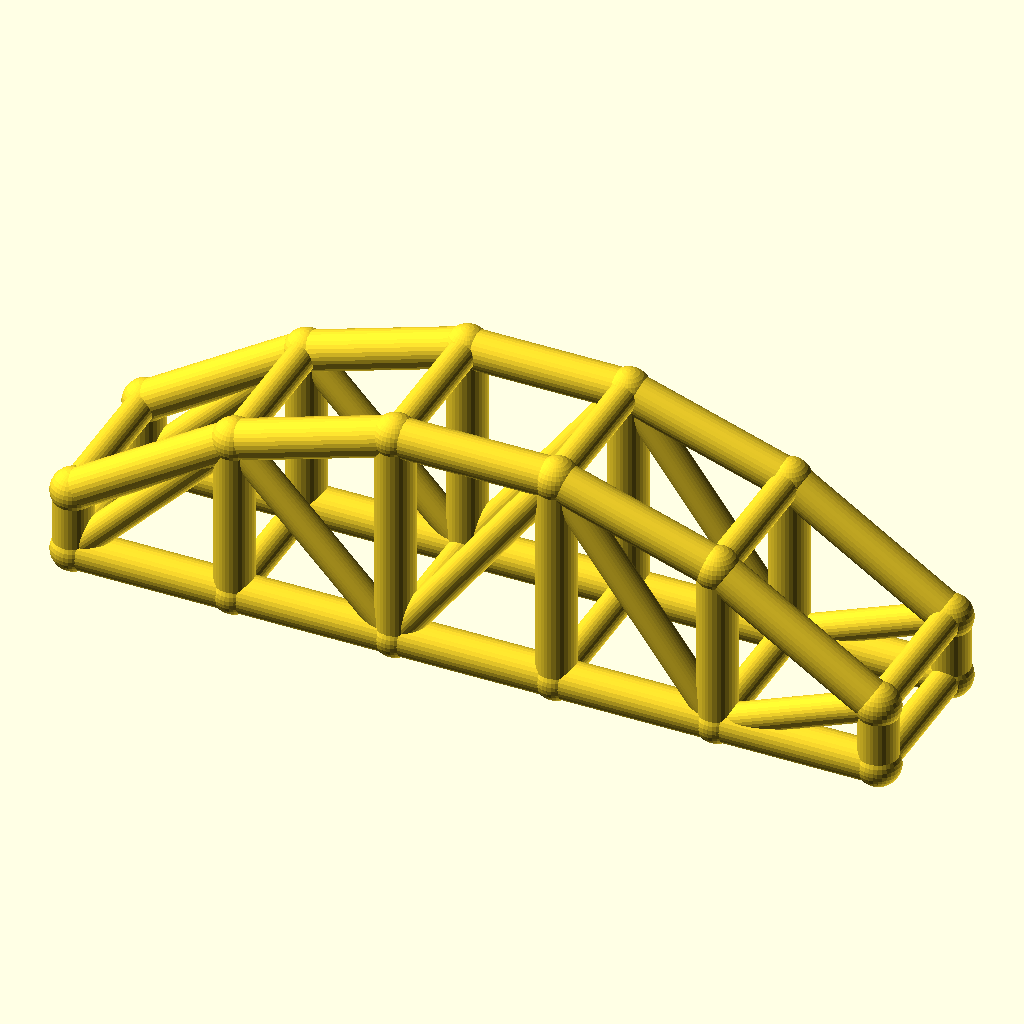
Cell 1: the model at its default parameters.
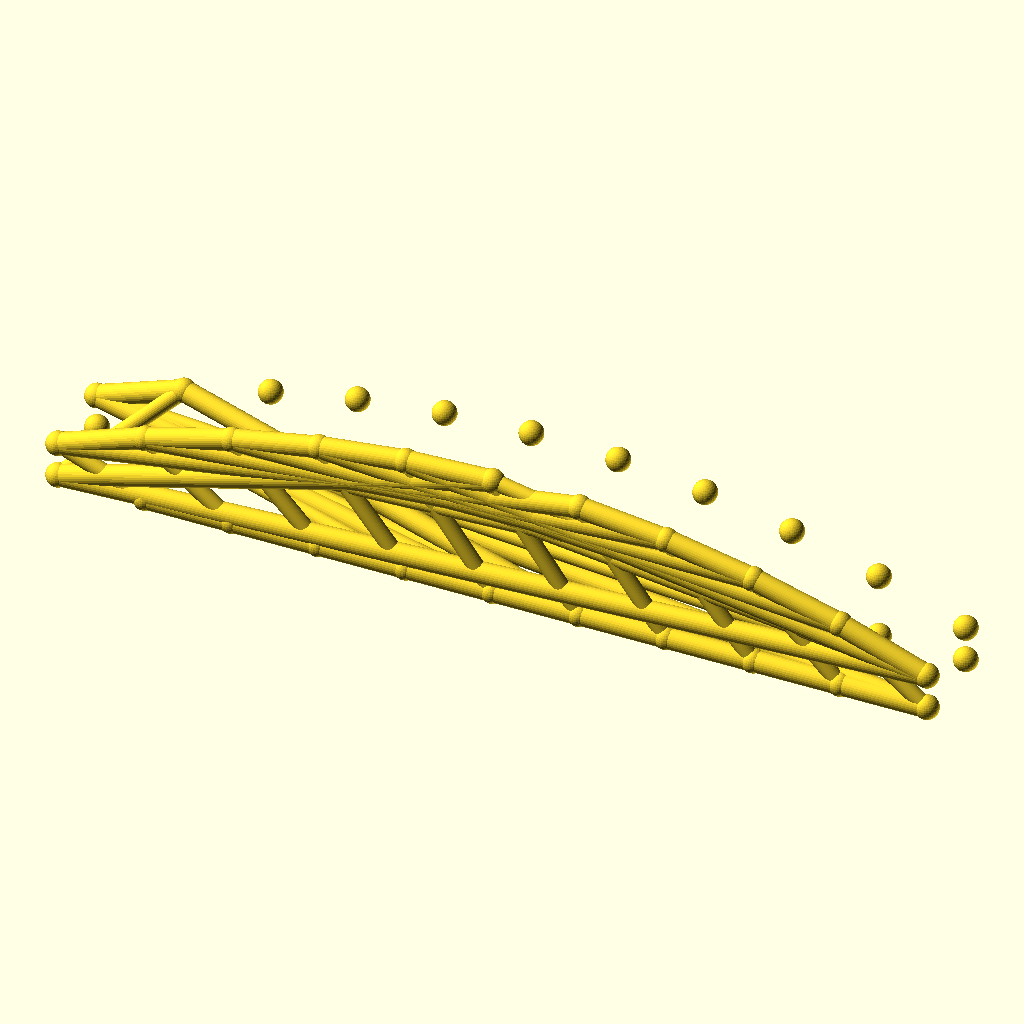
Cell 2: the same model with bays = 10.
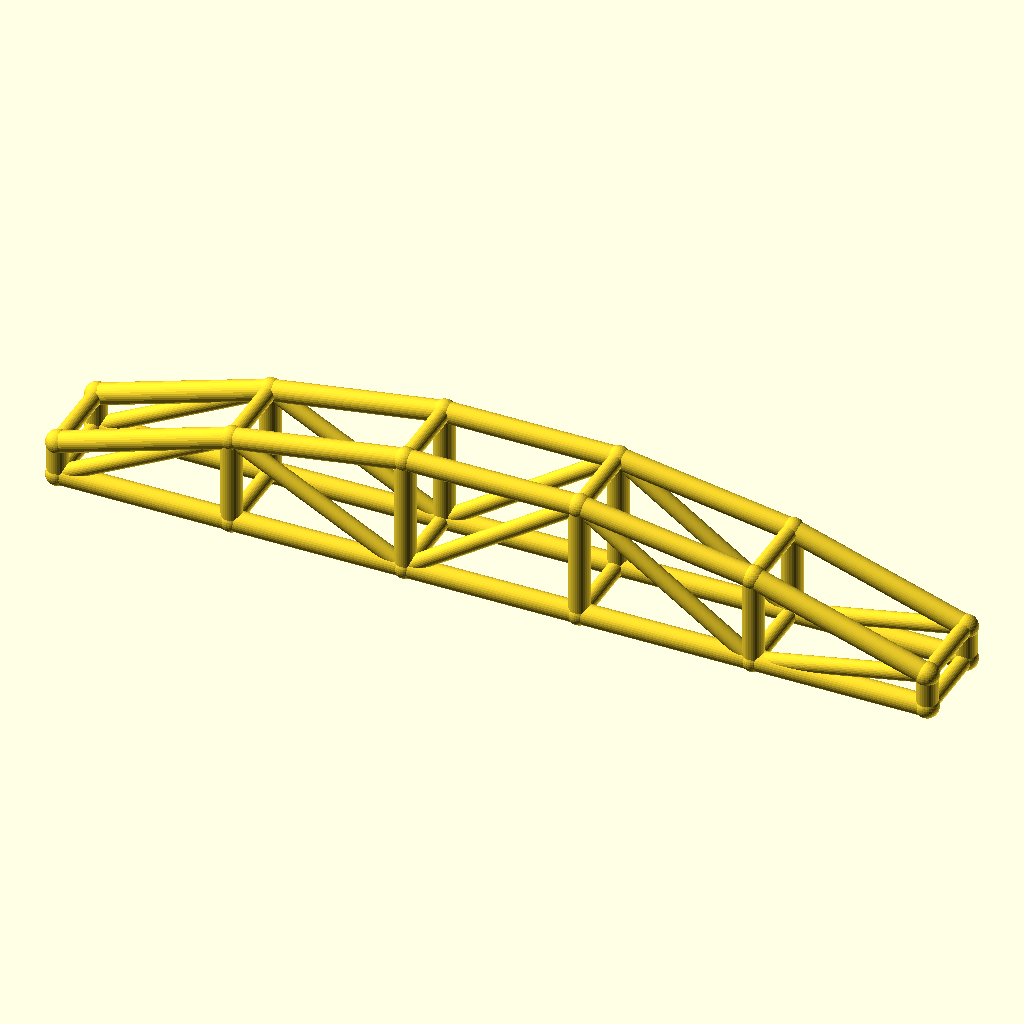
Cell 3 — arch_bay set to 50, the other parameters unchanged.
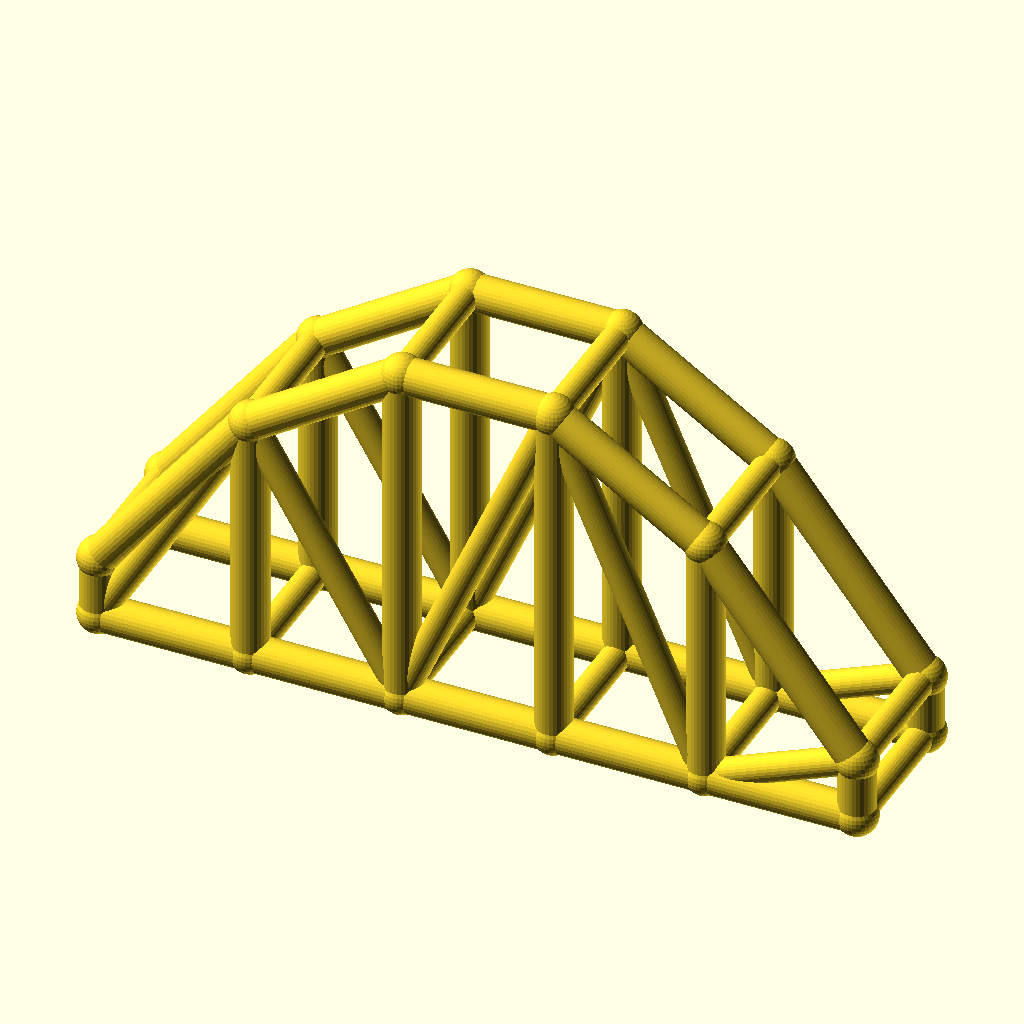
Cell 4 — rise set to 50, the other parameters unchanged.
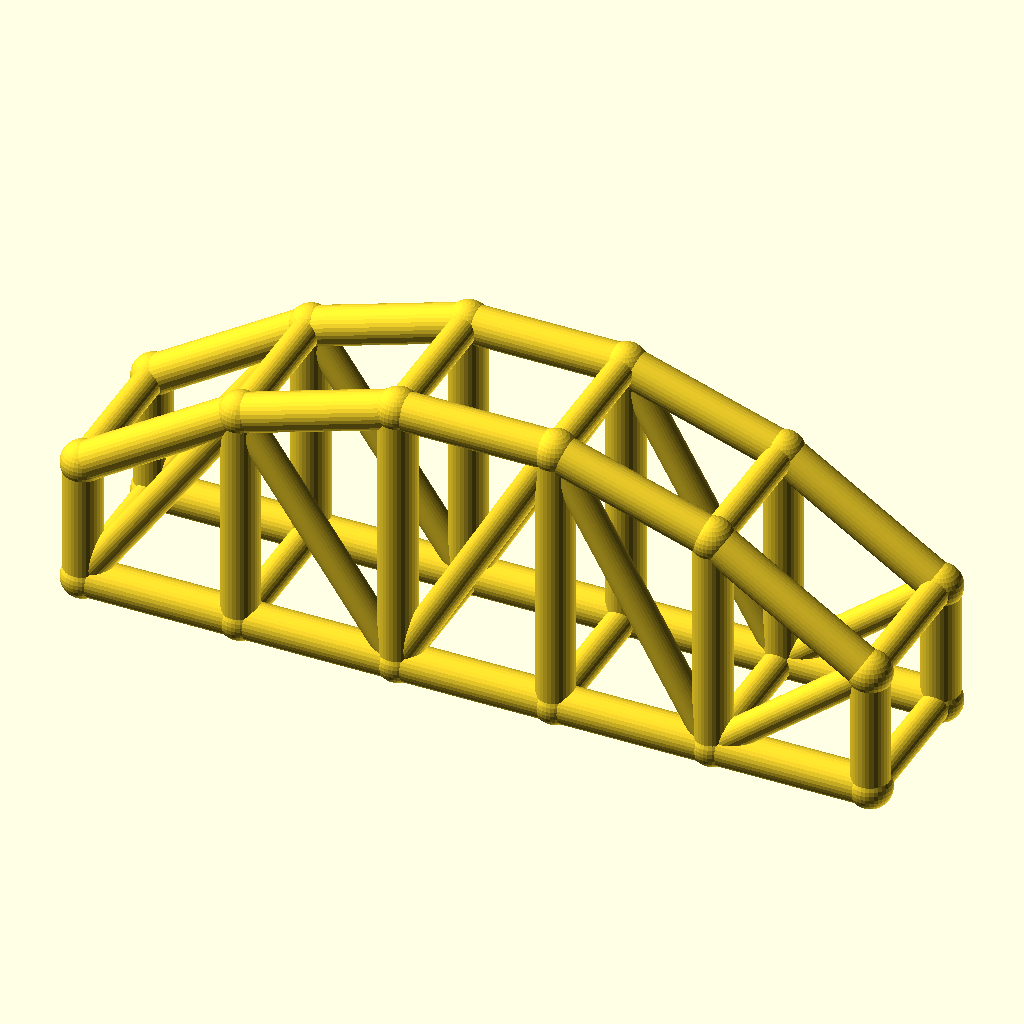
Cell 5 — col_h set to 20, the other parameters unchanged.
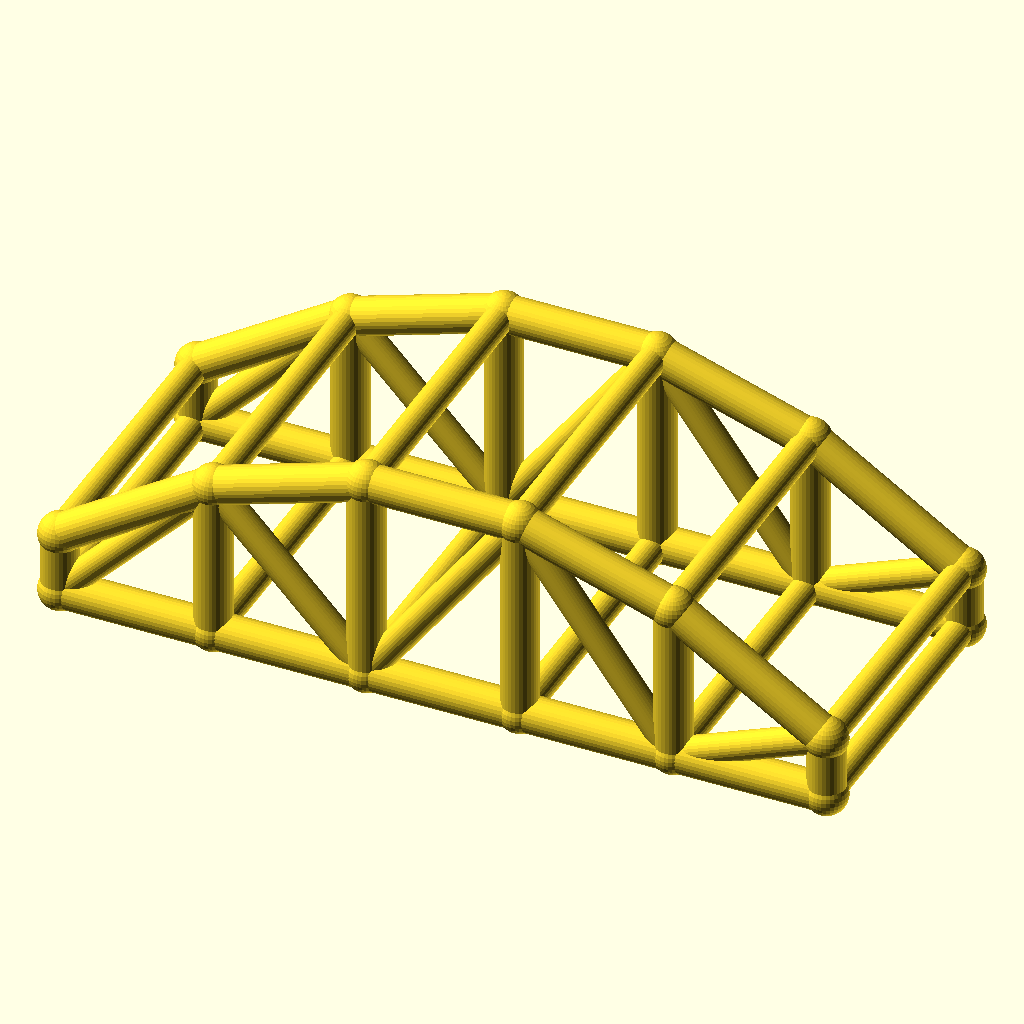
Cell 6: the same model with arch_w = 48.
All cells are drawn from the same view direction (rotation 55°, 0°, 25°, orthographic, colour scheme Cornfield), but the view is re-fitted for each cell, so position and scale can differ between cells as well as the parameter.
Source of the model, optional_data/data/wire3/archtruss/scene_0221.scad:
$fn = 32;

// ----------------------------------------------------------------------
// Arch truss pair: 5 bays of 25 mm, rise 25 mm
// ----------------------------------------------------------------------

// --- parameters (mm) ---
bays = 5;                 // number of arch bays
arch_bay = 25;            // bay length, X
rise = 25;                // arch rise over the tie
col_h = 10;               // end post height
arch_w = 24;              // distance between the two trusses, Y
chord_r = 3;              // chord radius
brace_r = 2.3;            // web and cross brace radius
joint_r = 3.4;            // joint ball radius
fit_tol = 0.1;            // declared fit tolerance (prompt contract)
free_tol = 0.5;           // declared free tolerance (prompt contract)

bbox_x = bays * arch_bay + 2 * joint_r;  // overall X, joints included
bbox_y = arch_w + 2 * joint_r;  // overall Y, joints included
bbox_z = col_h + rise + 2 * joint_r;  // overall Z, joints included
chord_d = 2 * chord_r;  // chord stock diameter
brace_d = 2 * brace_r;  // web stock diameter
arch_span = bays * arch_bay;  // truss span
crown_z = col_h + rise;  // crown height over the tie
nodes = concat([for (i = [0 : bays]) [i * arch_bay, 0, col_h + 4 * rise * (i / bays) * (1 - i / bays)]], [for (i = [0 : bays]) [i * arch_bay, 0, 0]], [for (i = [0 : bays]) [i * arch_bay, arch_w, col_h + 4 * rise * (i / bays) * (1 - i / bays)]], [for (i = [0 : bays]) [i * arch_bay, arch_w, 0]]);

module member(a, b, r) {
  /* round stock from joint a to joint b, ends buried in the joint balls */
  d = b - a;
  length = norm(d);
  translate(a) rotate([0, acos(d[2] / length), atan2(d[1], d[0])])
    cylinder(h = length, r = r);
}

module joint(p, r) {
  /* ball at the joint centre, fatter than every member meeting there */
  translate(p) sphere(r = r);
}

/* members - each call is one graph edge */
member(nodes[0], nodes[1], chord_r);
member(nodes[6], nodes[7], chord_r);
member(nodes[1], nodes[2], chord_r);
member(nodes[7], nodes[8], chord_r);
member(nodes[2], nodes[3], chord_r);
member(nodes[8], nodes[9], chord_r);
member(nodes[3], nodes[4], chord_r);
member(nodes[9], nodes[10], chord_r);
member(nodes[4], nodes[5], chord_r);
member(nodes[10], nodes[11], chord_r);
member(nodes[0], nodes[6], chord_r);
member(nodes[1], nodes[7], chord_r);
member(nodes[2], nodes[8], chord_r);
member(nodes[3], nodes[9], chord_r);
member(nodes[4], nodes[10], chord_r);
member(nodes[5], nodes[11], chord_r);
member(nodes[6], nodes[1], brace_r);
member(nodes[1], nodes[8], brace_r);
member(nodes[8], nodes[3], brace_r);
member(nodes[3], nodes[10], brace_r);
member(nodes[10], nodes[5], brace_r);
member(nodes[12], nodes[13], chord_r);
member(nodes[18], nodes[19], chord_r);
member(nodes[13], nodes[14], chord_r);
member(nodes[19], nodes[20], chord_r);
member(nodes[14], nodes[15], chord_r);
member(nodes[20], nodes[21], chord_r);
member(nodes[15], nodes[16], chord_r);
member(nodes[21], nodes[22], chord_r);
member(nodes[16], nodes[17], chord_r);
member(nodes[22], nodes[23], chord_r);
member(nodes[12], nodes[18], chord_r);
member(nodes[13], nodes[19], chord_r);
member(nodes[14], nodes[20], chord_r);
member(nodes[15], nodes[21], chord_r);
member(nodes[16], nodes[22], chord_r);
member(nodes[17], nodes[23], chord_r);
member(nodes[18], nodes[13], brace_r);
member(nodes[13], nodes[20], brace_r);
member(nodes[20], nodes[15], brace_r);
member(nodes[15], nodes[22], brace_r);
member(nodes[22], nodes[17], brace_r);
member(nodes[0], nodes[12], brace_r);
member(nodes[6], nodes[18], brace_r);
member(nodes[1], nodes[13], brace_r);
member(nodes[7], nodes[19], brace_r);
member(nodes[2], nodes[14], brace_r);
member(nodes[8], nodes[20], brace_r);
member(nodes[3], nodes[15], brace_r);
member(nodes[9], nodes[21], brace_r);
member(nodes[4], nodes[16], brace_r);
member(nodes[10], nodes[22], brace_r);
member(nodes[5], nodes[17], brace_r);
member(nodes[11], nodes[23], brace_r);

/* joint balls */
for (p = nodes) joint(p, joint_r);
Parameter table extracted from the source (name, type, default, range or options):
bays: number, default 5
arch_bay: number, default 25
rise: number, default 25
col_h: number, default 10
arch_w: number, default 24
chord_r: number, default 3
brace_r: number, default 2.3
joint_r: number, default 3.4
fit_tol: number, default 0.1
free_tol: number, default 0.5
